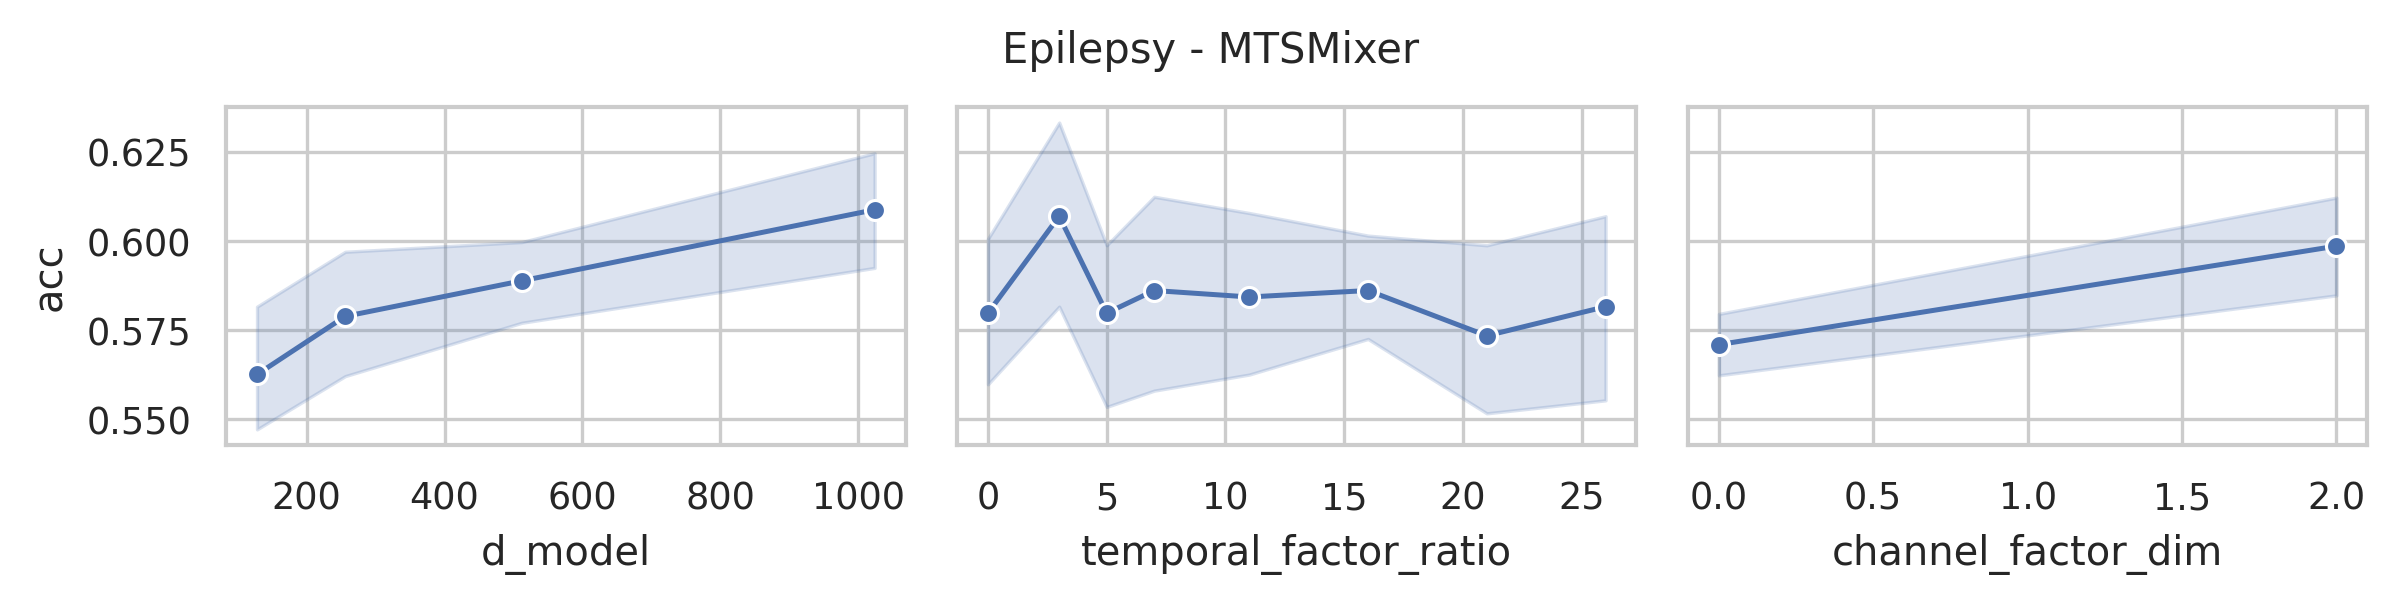

The data file committed next to this chart (first rows):
data_name, model, seq_len, n_layers, d_model, use_temporal_interaction, temporal_factor_ratio, use_channel_interaction, channel_factor_dim, revIn, norm, individual, acc, model_params, model_size (MB)
Epilepsy, MTSMixer, 206, 2, 1024, True, 26, True, 2, False, True, False, 0.6377, 899964, 3.52
Epilepsy, MTSMixer, 206, 2, 1024, True, 21, True, 2, False, True, False, 0.6377, 889724, 3.46
Epilepsy, MTSMixer, 206, 2, 1024, True, 16, True, 2, False, True, False, 0.5942, 879484, 3.41
Epilepsy, MTSMixer, 206, 2, 1024, True, 11, True, 2, False, True, False, 0.6014, 869244, 3.36
Epilepsy, MTSMixer, 206, 2, 1024, True, 7, True, 2, False, True, False, 0.6594, 861052, 3.31
Epilepsy, MTSMixer, 206, 2, 1024, True, 5, True, 2, False, True, False, 0.5797, 856956, 3.29
Epilepsy, MTSMixer, 206, 2, 1024, True, 3, True, 2, False, True, False, 0.6667, 852860, 3.27
Epilepsy, MTSMixer, 206, 2, 1024, False, 0, True, 2, False, True, False, 0.6449, 848764, 3.25
Epilepsy, MTSMixer, 206, 2, 1024, True, 26, False, 0, False, True, False, 0.6159, 899930, 3.52
Epilepsy, MTSMixer, 206, 2, 1024, True, 21, False, 0, False, True, False, 0.6087, 889690, 3.46
Epilepsy, MTSMixer, 206, 2, 1024, True, 16, False, 0, False, True, False, 0.558, 879450, 3.41
Epilepsy, MTSMixer, 206, 2, 1024, True, 11, False, 0, False, True, False, 0.5942, 869210, 3.35
Epilepsy, MTSMixer, 206, 2, 1024, True, 7, False, 0, False, True, False, 0.5725, 861018, 3.31
Epilepsy, MTSMixer, 206, 2, 1024, True, 5, False, 0, False, True, False, 0.587, 856922, 3.29
Epilepsy, MTSMixer, 206, 2, 1024, True, 3, False, 0, False, True, False, 0.6014, 852826, 3.27
Epilepsy, MTSMixer, 206, 2, 1024, False, 0, False, 0, False, True, False, 0.5797, 848730, 3.24
Epilepsy, MTSMixer, 206, 2, 512, True, 26, True, 2, False, True, False, 0.6087, 451452, 1.81
Epilepsy, MTSMixer, 206, 2, 512, True, 21, True, 2, False, True, False, 0.5797, 446332, 1.77
Epilepsy, MTSMixer, 206, 2, 512, True, 16, True, 2, False, True, False, 0.5797, 441212, 1.74
Epilepsy, MTSMixer, 206, 2, 512, True, 11, True, 2, False, True, False, 0.6159, 436092, 1.7
Epilepsy, MTSMixer, 206, 2, 512, True, 7, True, 2, False, True, False, 0.5725, 431996, 1.68
Epilepsy, MTSMixer, 206, 2, 512, True, 5, True, 2, False, True, False, 0.6087, 429948, 1.66
Epilepsy, MTSMixer, 206, 2, 512, True, 3, True, 2, False, True, False, 0.6377, 427900, 1.65
Epilepsy, MTSMixer, 206, 2, 512, False, 0, True, 2, False, True, False, 0.5725, 425852, 1.63
Epilepsy, MTSMixer, 206, 2, 512, True, 26, False, 0, False, True, False, 0.5942, 451418, 1.81
Epilepsy, MTSMixer, 206, 2, 512, True, 21, False, 0, False, True, False, 0.5797, 446298, 1.77
Epilepsy, MTSMixer, 206, 2, 512, True, 16, False, 0, False, True, False, 0.5942, 441178, 1.73
Epilepsy, MTSMixer, 206, 2, 512, True, 11, False, 0, False, True, False, 0.5435, 436058, 1.7
Epilepsy, MTSMixer, 206, 2, 512, True, 7, False, 0, False, True, False, 0.6014, 431962, 1.67
Epilepsy, MTSMixer, 206, 2, 512, True, 5, False, 0, False, True, False, 0.5652, 429914, 1.66
Epilepsy, MTSMixer, 206, 2, 512, True, 3, False, 0, False, True, False, 0.587, 427866, 1.64
Epilepsy, MTSMixer, 206, 2, 512, False, 0, False, 0, False, True, False, 0.5797, 425818, 1.63
Epilepsy, MTSMixer, 206, 2, 256, True, 26, True, 2, False, True, False, 0.5435, 227196, 0.95
Epilepsy, MTSMixer, 206, 2, 256, True, 21, True, 2, False, True, False, 0.5217, 224636, 0.93
Epilepsy, MTSMixer, 206, 2, 256, True, 16, True, 2, False, True, False, 0.6304, 222076, 0.9
Epilepsy, MTSMixer, 206, 2, 256, True, 11, True, 2, False, True, False, 0.6377, 219516, 0.88
Epilepsy, MTSMixer, 206, 2, 256, True, 7, True, 2, False, True, False, 0.6232, 217468, 0.86
Epilepsy, MTSMixer, 206, 2, 256, True, 5, True, 2, False, True, False, 0.6087, 216444, 0.85
Epilepsy, MTSMixer, 206, 2, 256, True, 3, True, 2, False, True, False, 0.5725, 215420, 0.84
Epilepsy, MTSMixer, 206, 2, 256, False, 0, True, 2, False, True, False, 0.5942, 214396, 0.83
Epilepsy, MTSMixer, 206, 2, 256, True, 26, False, 0, False, True, False, 0.587, 227162, 0.95
Epilepsy, MTSMixer, 206, 2, 256, True, 21, False, 0, False, True, False, 0.5652, 224602, 0.92
Epilepsy, MTSMixer, 206, 2, 256, True, 16, False, 0, False, True, False, 0.5942, 222042, 0.9
Epilepsy, MTSMixer, 206, 2, 256, True, 11, False, 0, False, True, False, 0.558, 219482, 0.87
Epilepsy, MTSMixer, 206, 2, 256, True, 7, False, 0, False, True, False, 0.5145, 217434, 0.85
Epilepsy, MTSMixer, 206, 2, 256, True, 5, False, 0, False, True, False, 0.5725, 216410, 0.84
Epilepsy, MTSMixer, 206, 2, 256, True, 3, False, 0, False, True, False, 0.5652, 215386, 0.83
Epilepsy, MTSMixer, 206, 2, 256, False, 0, False, 0, False, True, False, 0.5725, 214362, 0.82
Epilepsy, MTSMixer, 206, 2, 128, True, 26, True, 2, False, True, False, 0.529, 115068, 0.52
Epilepsy, MTSMixer, 206, 2, 128, True, 21, True, 2, False, True, False, 0.5507, 113788, 0.5
Epilepsy, MTSMixer, 206, 2, 128, True, 16, True, 2, False, True, False, 0.5652, 112508, 0.48
Epilepsy, MTSMixer, 206, 2, 128, True, 11, True, 2, False, True, False, 0.587, 111228, 0.46
Epilepsy, MTSMixer, 206, 2, 128, True, 7, True, 2, False, True, False, 0.558, 110204, 0.45
Epilepsy, MTSMixer, 206, 2, 128, True, 5, True, 2, False, True, False, 0.6087, 109692, 0.44
Epilepsy, MTSMixer, 206, 2, 128, True, 3, True, 2, False, True, False, 0.6594, 109180, 0.43
Epilepsy, MTSMixer, 206, 2, 128, False, 0, True, 2, False, True, False, 0.5652, 108668, 0.42
Epilepsy, MTSMixer, 206, 2, 128, True, 26, False, 0, False, True, False, 0.5362, 115034, 0.52
Epilepsy, MTSMixer, 206, 2, 128, True, 21, False, 0, False, True, False, 0.5435, 113754, 0.5
Epilepsy, MTSMixer, 206, 2, 128, True, 16, False, 0, False, True, False, 0.5725, 112474, 0.48
Epilepsy, MTSMixer, 206, 2, 128, True, 11, False, 0, False, True, False, 0.5362, 111194, 0.46
... 4 more rows
